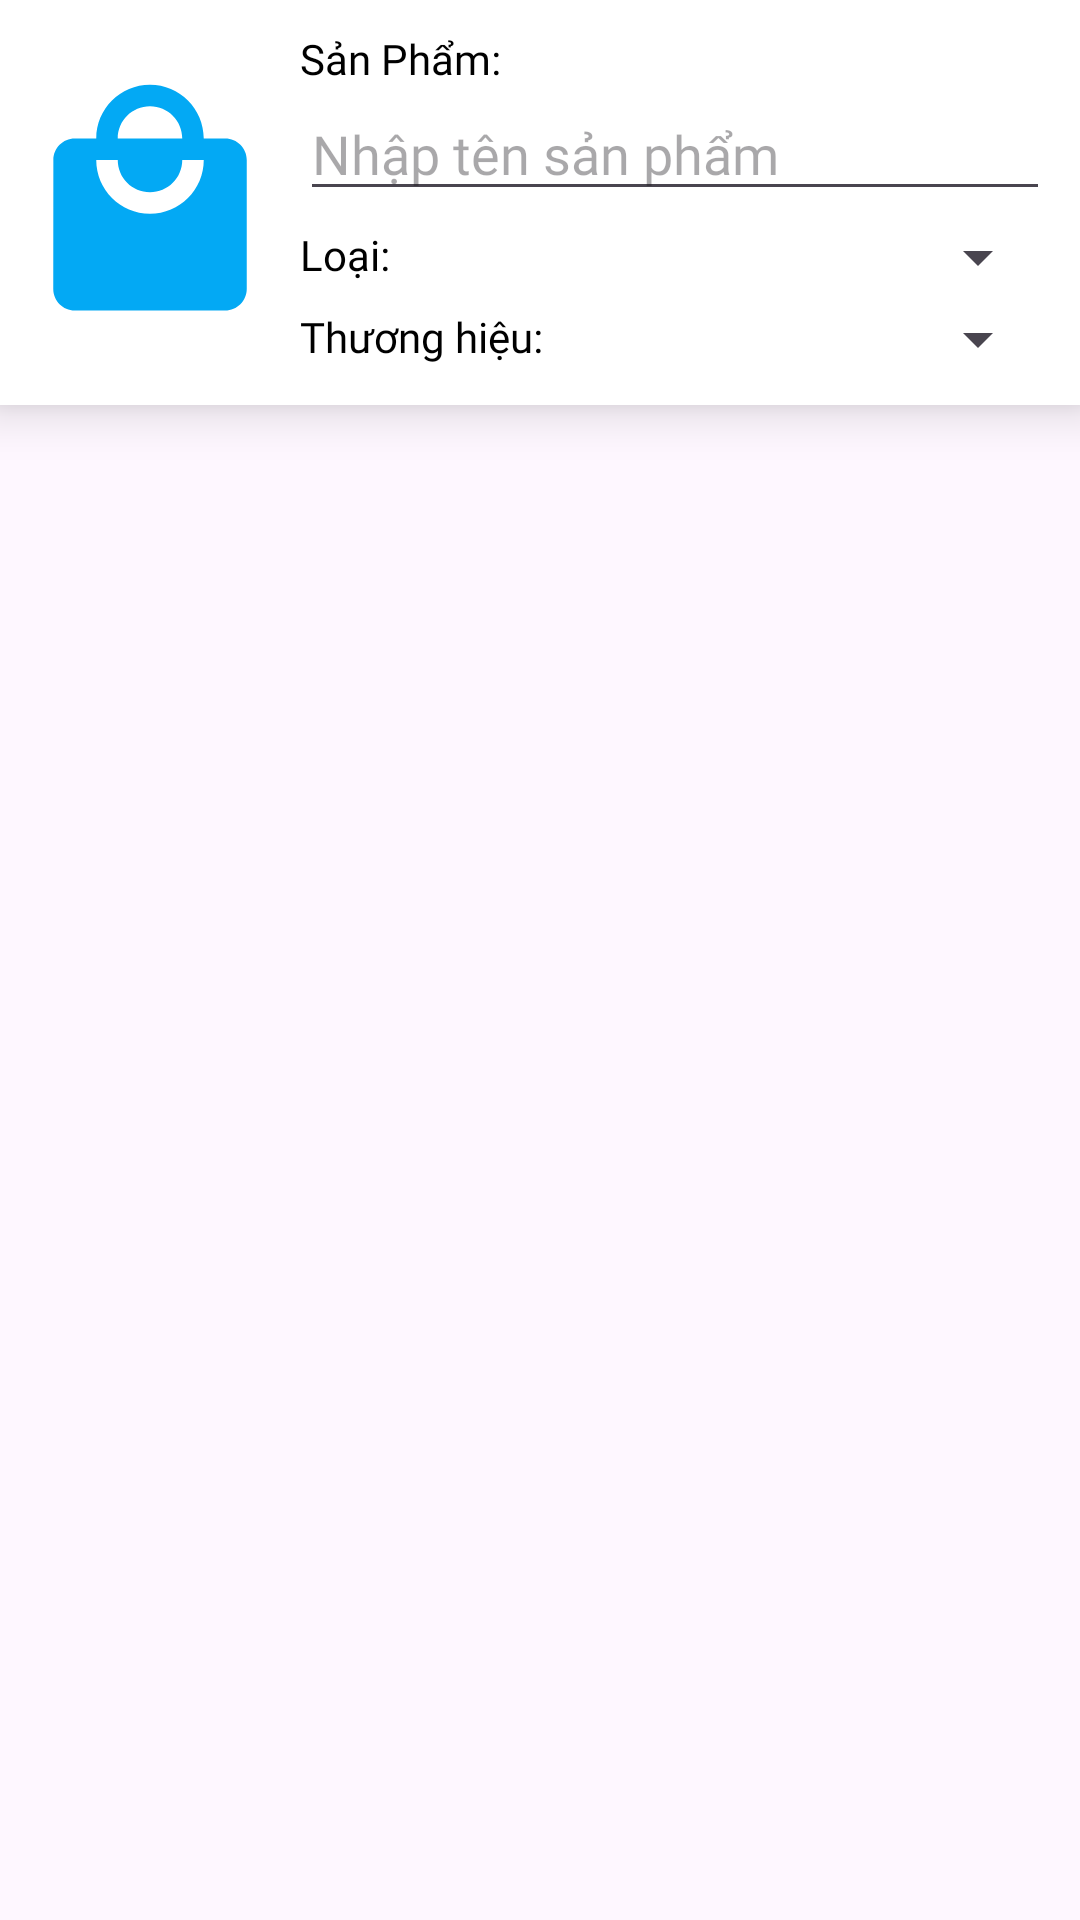

Write the Android layout XML for this screen, with the resource values it uses.
<!-- AndroidManifest.xml: application theme Theme.Project1_Team4 -->
<!-- res/layout/dialog_add_product.xml -->
<?xml version="1.0" encoding="utf-8"?>
<androidx.constraintlayout.widget.ConstraintLayout xmlns:android="http://schemas.android.com/apk/res/android"
    xmlns:app="http://schemas.android.com/apk/res-auto"
    xmlns:tools="http://schemas.android.com/tools"
    android:layout_width="match_parent"
    android:layout_height="match_parent">

    
    <androidx.constraintlayout.widget.ConstraintLayout
        android:layout_width="0dp"
        android:layout_height="wrap_content"
        android:background="#FFFFFF"
        android:elevation="10dp"
        android:padding="10dp"
        app:layout_constraintEnd_toEndOf="parent"
        app:layout_constraintStart_toStartOf="parent"
        app:layout_constraintTop_toTopOf="parent">

        
        <ImageView
            android:id="@+id/productImageAdd"
            android:layout_width="80dp"
            android:layout_height="86dp"
            android:layout_marginEnd="10dp"
            android:contentDescription="Profile Picture"
            android:scaleType="centerCrop"
            android:src="@drawable/type"
            app:layout_constraintBottom_toBottomOf="parent"
            app:layout_constraintStart_toStartOf="parent"
            app:layout_constraintTop_toTopOf="parent"
            tools:ignore="HardcodedText,ImageContrastCheck" />

        
        <TextView
            android:id="@+id/productNameLabel"
            android:layout_width="wrap_content"
            android:layout_height="wrap_content"
            android:layout_marginStart="10dp"
            android:fontFamily="@font/font"
            android:text="Sản Phẩm:"
            android:textColor="#000000"
            android:textSize="14sp"
            app:layout_constraintStart_toEndOf="@id/productImageAdd"
            app:layout_constraintTop_toTopOf="parent"
            tools:ignore="HardcodedText" />

        <EditText
            android:id="@+id/nameProductAdd"
            android:layout_width="0dp"
            android:layout_height="wrap_content"
            android:layout_marginStart="10dp"
            android:fontFamily="@font/font"
            android:hint="Nhập tên sản phẩm"
            app:layout_constraintEnd_toEndOf="parent"
            app:layout_constraintStart_toEndOf="@id/productImageAdd"
            app:layout_constraintTop_toBottomOf="@id/productNameLabel"
            tools:ignore="Autofill,HardcodedText,LabelFor,TextFields" />

        
        <TextView
            android:id="@+id/typeLabel"
            android:layout_width="wrap_content"
            android:layout_height="wrap_content"
            android:layout_marginStart="10dp"
            android:layout_marginTop="5dp"
            android:fontFamily="@font/font"
            android:text="Loại:"
            android:textColor="#000000"
            android:textSize="14sp"
            app:layout_constraintStart_toEndOf="@id/productImageAdd"
            app:layout_constraintTop_toBottomOf="@id/nameProductAdd"
            tools:ignore="HardcodedText" />

        <Spinner
            android:id="@+id/typeProductSp"
            android:layout_width="0dp"
            android:layout_height="wrap_content"
            android:layout_marginTop="-2dp"
            app:layout_constraintEnd_toEndOf="parent"
            app:layout_constraintStart_toEndOf="@+id/typeLabel"
            app:layout_constraintTop_toTopOf="@id/typeLabel"
            tools:ignore="TouchTargetSizeCheck" />

        
        <TextView
            android:id="@+id/brandLabel"
            android:layout_width="wrap_content"
            android:layout_height="wrap_content"
            android:layout_marginStart="10dp"
            android:layout_marginTop="5dp"
            android:fontFamily="@font/font"
            android:text="Thương hiệu:"
            android:textColor="#000000"
            android:textSize="14sp"
            app:layout_constraintStart_toEndOf="@id/productImageAdd"
            app:layout_constraintTop_toBottomOf="@id/typeProductSp"
            tools:ignore="HardcodedText" />

        <Spinner
            android:id="@+id/brandProductSp"
            android:layout_width="0dp"
            android:layout_height="wrap_content"
            android:layout_marginTop="-2dp"
            app:layout_constraintEnd_toEndOf="parent"
            app:layout_constraintStart_toEndOf="@id/brandLabel"
            app:layout_constraintTop_toTopOf="@id/brandLabel"
            tools:ignore="TouchTargetSizeCheck" />

    </androidx.constraintlayout.widget.ConstraintLayout>

</androidx.constraintlayout.widget.ConstraintLayout>
<!-- resources referenced by this layout -->
<resources>
  <!-- drawable type (drawable) -->
  <vector xmlns:android="http://schemas.android.com/apk/res/android"
      android:width="24dp"
      android:height="24dp"
      android:tint="#03A9F4"
      android:viewportWidth="24"
      android:viewportHeight="24">
  
      <path
          android:fillColor="@android:color/white"
          android:pathData="M19,6h-2c0,-2.76 -2.24,-5 -5,-5S7,3.24 7,6L5,6c-1.1,0 -1.99,0.9 -1.99,2L3,20c0,1.1 0.9,2 2,2h14c1.1,0 2,-0.9 2,-2L21,8c0,-1.1 -0.9,-2 -2,-2zM12,3c1.66,0 3,1.34 3,3L9,6c0,-1.66 1.34,-3 3,-3zM12,13c-2.76,0 -5,-2.24 -5,-5h2c0,1.66 1.34,3 3,3s3,-1.34 3,-3h2c0,2.76 -2.24,5 -5,5z" />
  
  </vector>
  <style name="Theme.Project1_Team4" parent="Base.Theme.Project1_Team4" />
  <style name="Base.Theme.Project1_Team4" parent="Theme.Material3.DayNight.NoActionBar">
          
          
      </style>
</resources>
